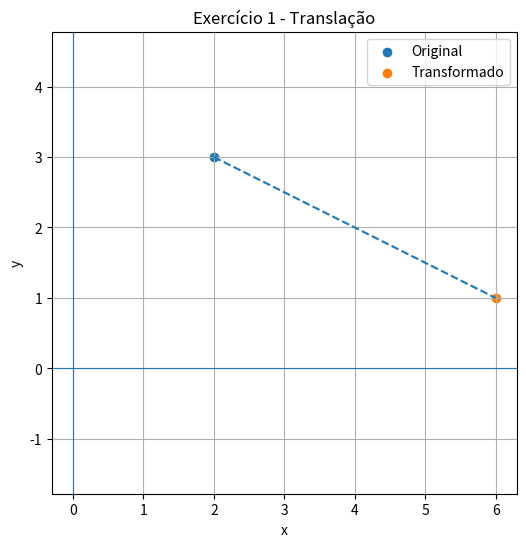
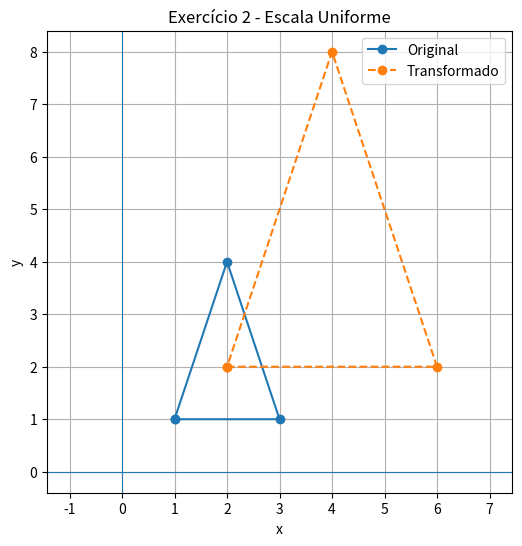
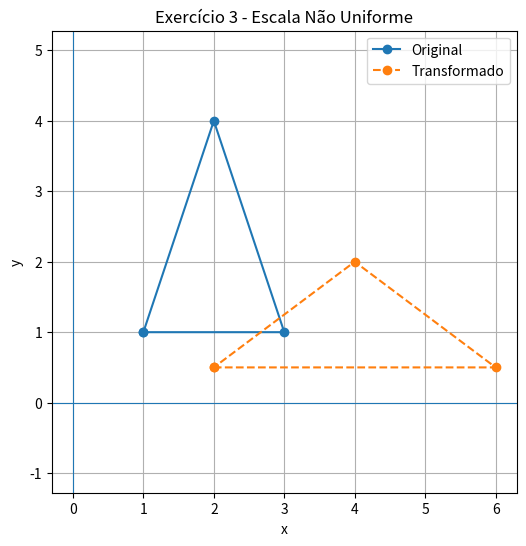
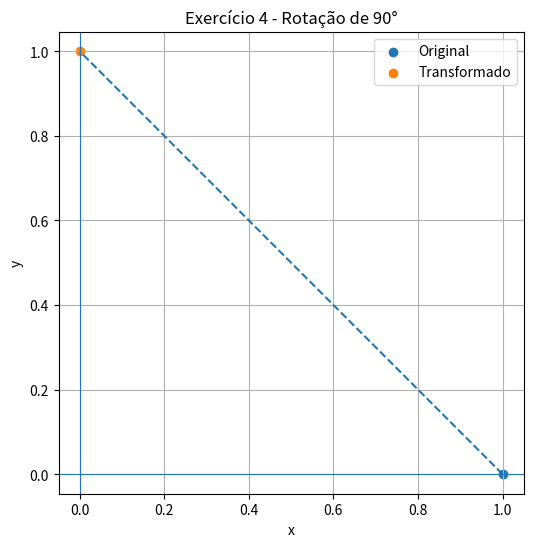
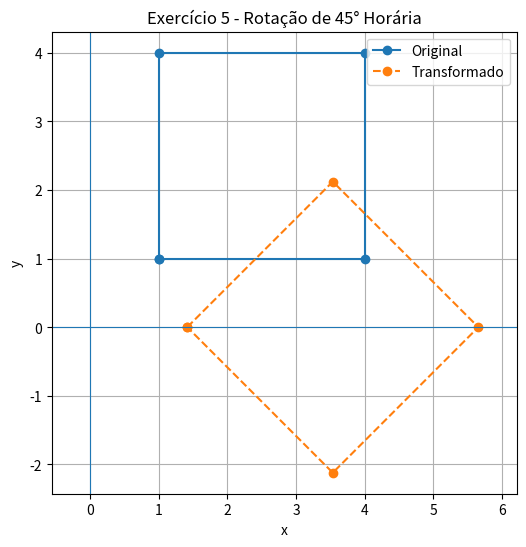
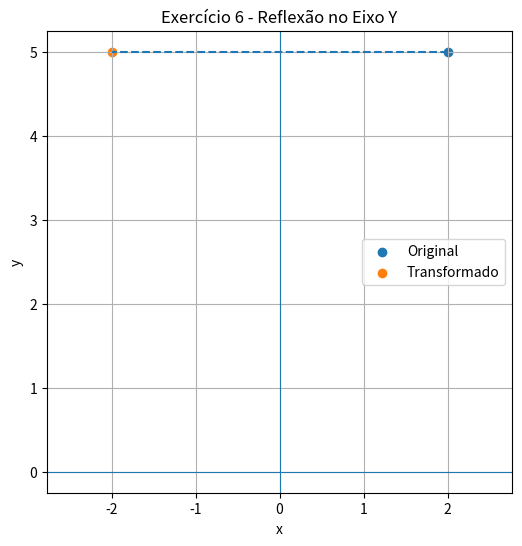
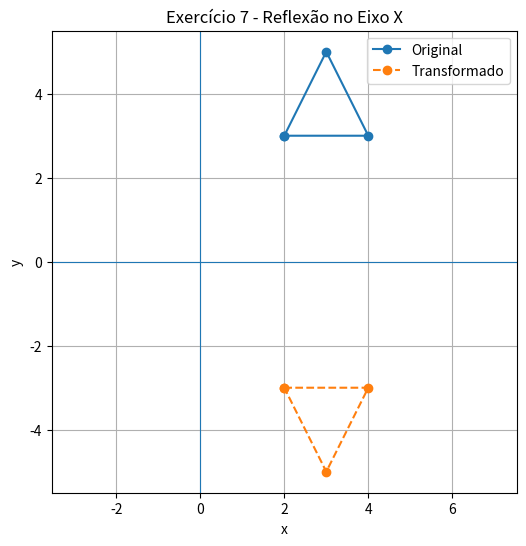
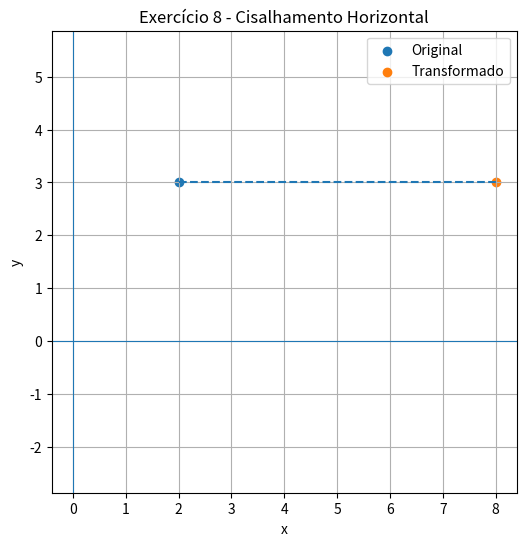
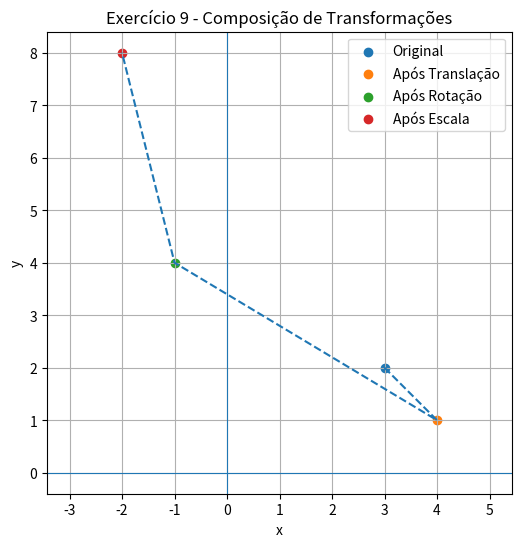
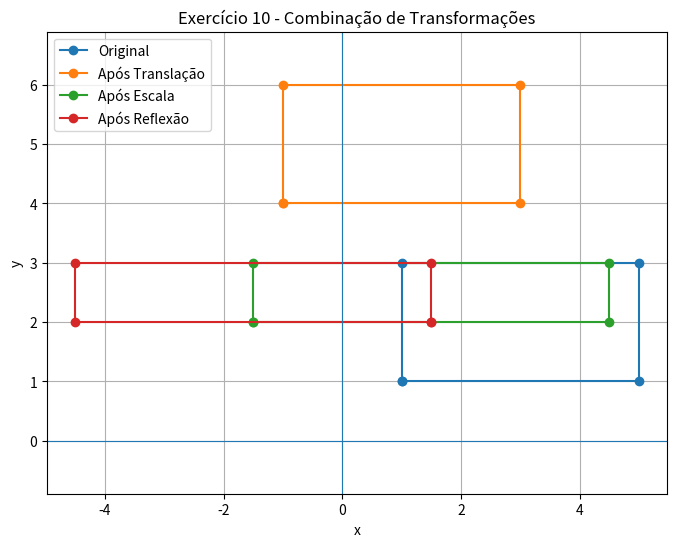

The matplotlib source for these figures, in order:
import numpy as np
import matplotlib.pyplot as plt


def configurar_grafico(titulo):
    """Configura os elementos visuais básicos do gráfico."""
    plt.axhline(0, linewidth=0.8)
    plt.axvline(0, linewidth=0.8)
    plt.grid(True)
    plt.axis("equal")
    plt.title(titulo)
    plt.xlabel("x")
    plt.ylabel("y")
    plt.legend()


def plot_pontos(original, transformado, titulo):
    """Plota um ponto antes e depois da transformação."""
    plt.figure(figsize=(6, 6))

    plt.scatter(original[0], original[1], label="Original")
    plt.scatter(transformado[0], transformado[1], label="Transformado")

    plt.plot(
        [original[0], transformado[0]],
        [original[1], transformado[1]],
        linestyle="--"
    )

    configurar_grafico(titulo)
    plt.show()


def plot_poligono(original, transformado, titulo):
    """Plota um polígono antes e depois da transformação."""
    plt.figure(figsize=(6, 6))

    original_fechado = np.vstack([original, original[0]])
    transformado_fechado = np.vstack([transformado, transformado[0]])

    plt.plot(
        original_fechado[:, 0],
        original_fechado[:, 1],
        marker="o",
        label="Original"
    )

    plt.plot(
        transformado_fechado[:, 0],
        transformado_fechado[:, 1],
        marker="o",
        linestyle="--",
        label="Transformado"
    )

    configurar_grafico(titulo)
    plt.show()


# ============================================================
# EXERCÍCIO 1 - TRANSLAÇÃO SIMPLES
# ============================================================

P = np.array([2, 3])
vetor = np.array([4, -2])

P1 = P + vetor

print("Exercício 1")
print("P' =", P1)

plot_pontos(
    P,
    P1,
    "Exercício 1 - Translação"
)


# ============================================================
# EXERCÍCIO 2 - ESCALA UNIFORME
# ============================================================

triangulo = np.array([
    [1, 1],
    [3, 1],
    [2, 4]
], dtype=float)

fator = 2

triangulo_escala = triangulo * fator

print("\nExercício 2")
print("Novos vértices:")
print(triangulo_escala)

plot_poligono(
    triangulo,
    triangulo_escala,
    "Exercício 2 - Escala Uniforme"
)


# ============================================================
# EXERCÍCIO 3 - ESCALA NÃO UNIFORME
# ============================================================

fatores = np.array([2, 0.5])

triangulo_nao_uniforme = triangulo * fatores

print("\nExercício 3")
print("Novos vértices:")
print(triangulo_nao_uniforme)

plot_poligono(
    triangulo,
    triangulo_nao_uniforme,
    "Exercício 3 - Escala Não Uniforme"
)


# ============================================================
# EXERCÍCIO 4 - ROTAÇÃO DE 90° ANTI-HORÁRIA
# ============================================================

P = np.array([1, 0], dtype=float)

angulo = np.radians(90)

matriz_rotacao = np.array([
    [np.cos(angulo), -np.sin(angulo)],
    [np.sin(angulo), np.cos(angulo)]
])

P4 = matriz_rotacao @ P
P4 = np.round(P4, 10)

print("\nExercício 4")
print("P' =", P4)

plot_pontos(
    P,
    P4,
    "Exercício 4 - Rotação de 90°"
)


# ============================================================
# EXERCÍCIO 5 - ROTAÇÃO DO QUADRADO
# ============================================================

quadrado = np.array([
    [1, 1],
    [1, 4],
    [4, 4],
    [4, 1]
], dtype=float)

# 45° no sentido horário equivale a -45°
angulo = np.radians(-45)

matriz_rotacao = np.array([
    [np.cos(angulo), -np.sin(angulo)],
    [np.sin(angulo), np.cos(angulo)]
])

quadrado_rotacionado = quadrado @ matriz_rotacao.T

print("\nExercício 5")
print("Novos vértices:")
print(np.round(quadrado_rotacionado, 3))

plot_poligono(
    quadrado,
    quadrado_rotacionado,
    "Exercício 5 - Rotação de 45° Horária"
)


# ============================================================
# EXERCÍCIO 6 - REFLEXÃO NO EIXO Y
# ============================================================

P = np.array([2, 5])

matriz_reflexao_y = np.array([
    [-1, 0],
    [0, 1]
])

P6 = matriz_reflexao_y @ P

print("\nExercício 6")
print("P' =", P6)

plot_pontos(
    P,
    P6,
    "Exercício 6 - Reflexão no Eixo Y"
)


# ============================================================
# EXERCÍCIO 7 - REFLEXÃO DO TRIÂNGULO NO EIXO X
# ============================================================

triangulo7 = np.array([
    [2, 3],
    [4, 3],
    [3, 5]
])

matriz_reflexao_x = np.array([
    [1, 0],
    [0, -1]
])

triangulo_refletido = triangulo7 @ matriz_reflexao_x.T

print("\nExercício 7")
print("Novos vértices:")
print(triangulo_refletido)

plot_poligono(
    triangulo7,
    triangulo_refletido,
    "Exercício 7 - Reflexão no Eixo X"
)


# ============================================================
# EXERCÍCIO 8 - CISALHAMENTO HORIZONTAL
# ============================================================

P = np.array([2, 3])

k = 2

matriz_cisalhamento = np.array([
    [1, k],
    [0, 1]
])

P8 = matriz_cisalhamento @ P

print("\nExercício 8")
print("P' =", P8)

plot_pontos(
    P,
    P8,
    "Exercício 8 - Cisalhamento Horizontal"
)


# ============================================================
# EXERCÍCIO 9 - COMPOSIÇÃO DE TRANSFORMAÇÕES
# ============================================================

P = np.array([3, 2], dtype=float)

# 1. Translação
P_transladado = P + np.array([1, -1])

# 2. Rotação de 90° anti-horária
angulo = np.radians(90)

rotacao90 = np.array([
    [np.cos(angulo), -np.sin(angulo)],
    [np.sin(angulo), np.cos(angulo)]
])

P_rotacionado = rotacao90 @ P_transladado

# 3. Escala uniforme de fator 2
P_final = P_rotacionado * 2

P_rotacionado = np.round(P_rotacionado, 10)
P_final = np.round(P_final, 10)

print("\nExercício 9")
print("Original:", P)
print("Após translação:", P_transladado)
print("Após rotação:", P_rotacionado)
print("Após escala:", P_final)

plt.figure(figsize=(6, 6))

plt.scatter(P[0], P[1], label="Original")
plt.scatter(
    P_transladado[0],
    P_transladado[1],
    label="Após Translação"
)
plt.scatter(
    P_rotacionado[0],
    P_rotacionado[1],
    label="Após Rotação"
)
plt.scatter(
    P_final[0],
    P_final[1],
    label="Após Escala"
)

plt.plot(
    [
        P[0],
        P_transladado[0],
        P_rotacionado[0],
        P_final[0]
    ],
    [
        P[1],
        P_transladado[1],
        P_rotacionado[1],
        P_final[1]
    ],
    linestyle="--"
)

configurar_grafico(
    "Exercício 9 - Composição de Transformações"
)

plt.show()


# ============================================================
# EXERCÍCIO 10 - COMBINAÇÃO DE TRANSFORMAÇÕES
# ============================================================

retangulo = np.array([
    [1, 1],
    [5, 1],
    [5, 3],
    [1, 3]
], dtype=float)

# 1. Translação (-2, 3)
retangulo_transladado = retangulo + np.array([-2, 3])

# 2. Escala não uniforme:
#    1.5 no eixo x e 0.5 no eixo y
retangulo_escalado = retangulo_transladado * np.array([1.5, 0.5])

# 3. Reflexão no eixo y
matriz_reflexao_y = np.array([
    [-1, 0],
    [0, 1]
])

retangulo_final = retangulo_escalado @ matriz_reflexao_y.T

print("\nExercício 10")
print("Original:")
print(retangulo)

print("\nApós translação:")
print(retangulo_transladado)

print("\nApós escala:")
print(retangulo_escalado)

print("\nApós reflexão:")
print(retangulo_final)

plt.figure(figsize=(8, 6))

figuras = [
    (retangulo, "Original"),
    (retangulo_transladado, "Após Translação"),
    (retangulo_escalado, "Após Escala"),
    (retangulo_final, "Após Reflexão")
]

for figura, label in figuras:
    fechada = np.vstack([figura, figura[0]])

    plt.plot(
        fechada[:, 0],
        fechada[:, 1],
        marker="o",
        label=label
    )

configurar_grafico(
    "Exercício 10 - Combinação de Transformações"
)

plt.show()
